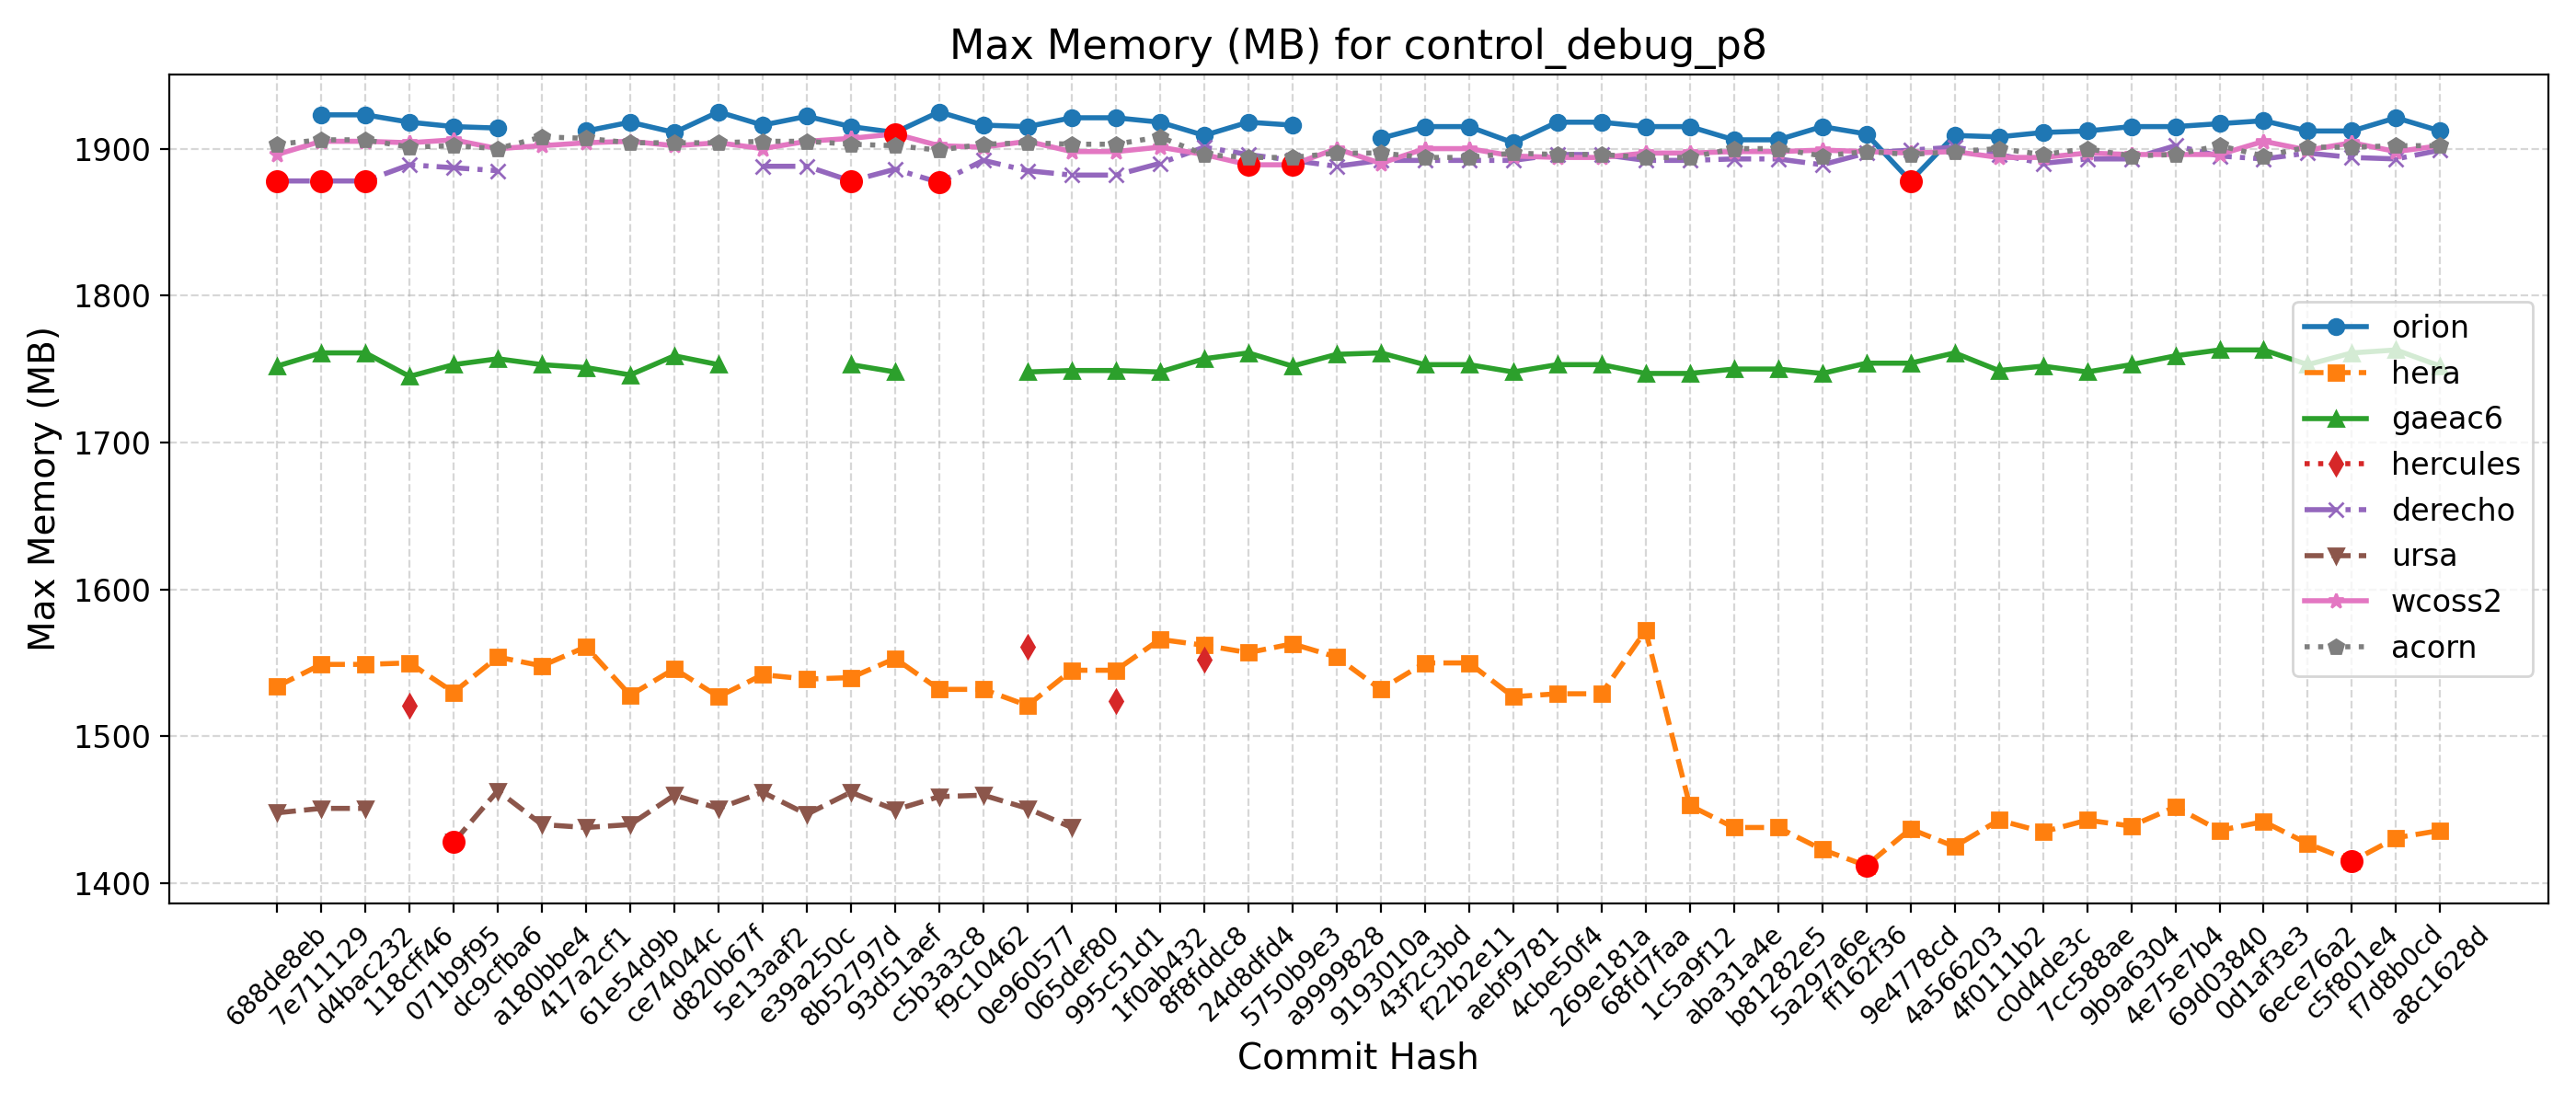

The file beside this chart, header and first rows:
Hash, Date, Message, orion, hera, gaeac6, hercules, derecho, ursa, wcoss2, acorn
688de8eb, 2025-09-04, Fix default cdmbgwd settings (#2788), , 1534, 1752, , 1878, 1448, 1896, 1903
7e711129, 2025-09-02, Use container with spack stack 1.9.2 (#2…, 1923, 1549, 1761, , 1878, 1451, 1905, 1906
d4bac232, 2025-08-29, MPAS dycore + Atmosphere Generalization …, 1923, 1549, 1761, , 1878, 1451, 1905, 1906
118cff46, 2025-08-25, Add FV3 grid mask for regional domains t…, 1918, 1550, 1745, 1521, 1889, , 1904, 1901
071b9f95, 2025-08-22, Fix Restart IAU and Ultra-Low Reproducib…, 1915, 1530, 1753, , 1887, 1428, 1906, 1902
dc9cfba6, 2025-08-19, Update CICE through 2025-07 and switch t…, 1914, 1554, 1757, , 1885, 1463, 1900, 1900
a180bbe4, 2025-08-15, FV3: Fix Prate_avg and UPP call freq + F…, , 1548, 1753, , , 1440, 1902, 1908
417a2cf1, 2025-08-13, Fix conus13km tests restart and decompos…, 1912, 1561, 1751, , , 1438, 1904, 1907
61e54d9b, 2025-08-11, Add two-way ocean-wave coupling feature …, 1918, 1528, 1746, , , 1440, 1905, 1904
ce74044c, 2025-08-06, Create a user-friendly "process model" t…, 1911, 1546, 1759, , , 1460, 1902, 1904
d820b67f, 2025-08-01, Update GOCART to v2.4.3 (#2819), 1925, 1527, 1753, , , 1451, 1904, 1904
5e13aaf2, 2025-07-29, Update DATM meshes and switch to bilinea…, 1916, 1542, , , 1888, 1462, 1900, 1905
e39a250c, 2025-07-24, Update FV3 hash to include UPP ss192/Urs…, 1922, 1539, , , 1888, 1447, 1905, 1905
8b52797d, 2025-07-21, Combination of 2684,2707,2771 (MERRA2 3-…, 1915, 1540, 1753, , 1878, 1462, 1907, 1903
93d51aef, 2025-07-17, Exporting Canopy Variables from AQM to F…, 1911, 1553, 1748, , 1886, 1450, 1910, 1902
c5b3a3c8, 2025-07-14, GFDLMP-v3 and TEMPO MP microphysics (#25…, 1925, 1532, , , 1877, 1459, 1902, 1899
f9c10462, 2025-07-11, Combination of several CCPP-physics PRs …, 1916, 1532, , , 1892, 1460, 1901, 1903
0e960577, 2025-07-09, Combination #2777 (maintask writes CMEPS…, 1915, 1521, 1748, 1561, 1885, 1451, 1905, 1904
065def80, 2025-07-07, Port UFS-WM to Ursa (#2471), 1921, 1545, 1749, , 1882, 1438, 1898, 1903
995c51d1, 2025-07-03, Upgrade UFS-WM to spack-stack/1.9.2 (#26…, 1921, 1545, 1749, 1524, 1882, , 1898, 1903
1f0ab432, 2025-07-01, Reduce WW3 memory use (#2624), 1918, 1566, 1748, , 1890, , 1901, 1908
8f8fddc8, 2025-06-30, Bring in scale-aware 3DTKE related chang…, 1909, 1562, 1757, 1552, 1901, , 1896, 1896
24d8dfd4, 2025-06-26, Slight modification in orographic gravit…, 1918, 1557, 1761, , 1896, , 1889, 1894
5750b9e3, 2025-06-20, gcycle update (#2747), 1916, 1563, 1752, , 1892, , 1889, 1894
a9999828, 2025-06-12, Add a new parameter in dycore to control…, , 1554, 1760, , 1888, , 1900, 1897
9193010a, 2025-06-06, In Noah-MP, set zero for canopy liquid a…, 1907, 1532, 1761, , 1892, , 1890, 1897
43f2c3bd, 2025-06-04, Urgent Documentation Update for HSD Capa…, 1915, 1550, 1753, , 1892, , 1900, 1894
f22b2e11, 2025-06-02, Bug fix for surface roughness calculatio…, 1915, 1550, 1753, , 1892, , 1900, 1894
aebf9781, 2025-05-27, Fix bug to improve wave initialization b…, 1904, 1527, 1748, , 1892, , 1895, 1897
4cbe50f4, 2025-05-23, Add idealized, regional tropical cyclone…, 1918, 1529, 1753, , 1896, , 1894, 1896
269e181a, 2025-05-23, Add GFSv17 IAU restart tests without wav…, 1918, 1529, 1753, , 1896, , 1894, 1896
68fd7faa, 2025-05-15, Enable Hera, Hercules Gnu tests: cpld_de…, 1915, 1572, 1747, , 1892, , 1897, 1894
1c5a9f12, 2025-05-09, Add "ultra low" coupled configurations t…, 1915, 1453, 1747, , 1892, , 1897, 1894
aba31a4e, 2025-05-06, Resolve miscellaneous WM issues and upda…, 1906, 1438, 1750, , 1893, , 1898, 1900
b81282e5, 2025-05-05, Switch to vector remapping and bilinear …, 1906, 1438, 1750, , 1893, , 1898, 1900
5a297a6e, 2025-05-02, improve coupled model startup cost for w…, 1915, 1423, 1747, , 1889, , 1899, 1895
ff162f36, 2025-05-01, NSSL MP scheme updates + Stochastic Phys…, 1910, 1412, 1754, , 1897, , 1898, 1898
9e4778cd, 2025-04-25, Loosen restriction on optional arguments…, 1878, 1437, 1754, , 1899, , 1897, 1896
4a566203, 2025-04-23, CMake Atmosphere Dycore Generalization +…, 1909, 1425, 1761, , 1901, , 1898, 1898
4f0111b2, 2025-04-21, Add CMEPS log file at restart write; IAU…, 1908, 1443, 1749, , 1896, , 1894, 1900
c0d4de3c, 2025-04-18, Update mom6 to its main repository 20250…, 1911, 1435, 1752, , 1890, , 1894, 1896
7cc588ae, 2025-04-16, Add PIO configuration variables for CMEP…, 1912, 1443, 1748, , 1893, , 1897, 1900
9b9a6304, 2025-04-11, Memcheck fixes (#2655), 1915, 1439, 1753, , 1893, , 1896, 1895
4e75e7b4, 2025-04-10, Update upp submodule to the latest UPP (…, 1915, 1452, 1759, , 1902, , 1896, 1896
69d03840, 2025-04-07, Use ESMF Redist instead of Remap for FV3…, 1917, 1436, 1763, , 1895, , 1896, 1902
0d1af3e3, 2025-04-02, Convert GFS DDTs from blocked data struc…, 1919, 1442, 1763, , 1893, , 1905, 1895
6ece76a2, 2025-03-28, Update WW3  by merging develop  as of 20…, 1912, 1427, 1753, , 1897, , 1899, 1901
c5f801e4, 2025-03-27, Sync CDEPS and CMEPS to ESCOMP (#2664), 1912, 1415, 1761, , 1894, , 1904, 1901
f7d8b0cd, 2025-03-26, Add support for FV3 native grid (cubed s…, 1921, 1431, 1763, , 1893, , 1898, 1902
a8c1628d, 2025-03-24, Introduce prognostic updraft velocity to…, 1912, 1436, 1752, , 1899, , 1902, 1902
